Run: headless pygame with SDL's dummy video driver; simulated clock (each Clock.tick advances the game by its frame time, no real sleeping); random seed 0; keys injected as events and as key.get_pressed() state; no mouse input.
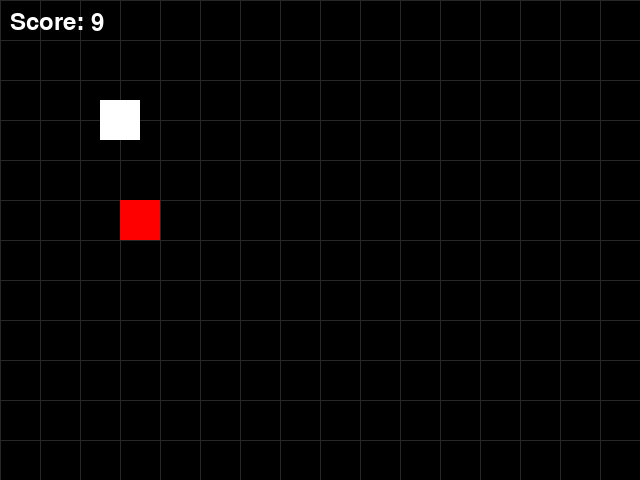
Frame 1 of 4 · flips 1–60 · no input
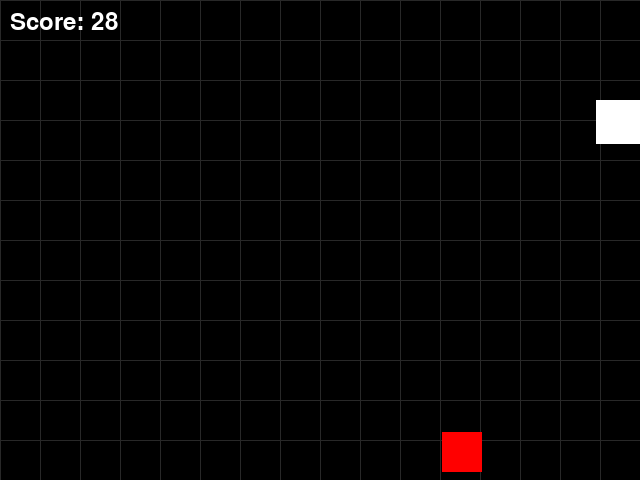
Frame 2 of 4 · flips 61–180 · tapped SPACE, RETURN · held RIGHT (→), D
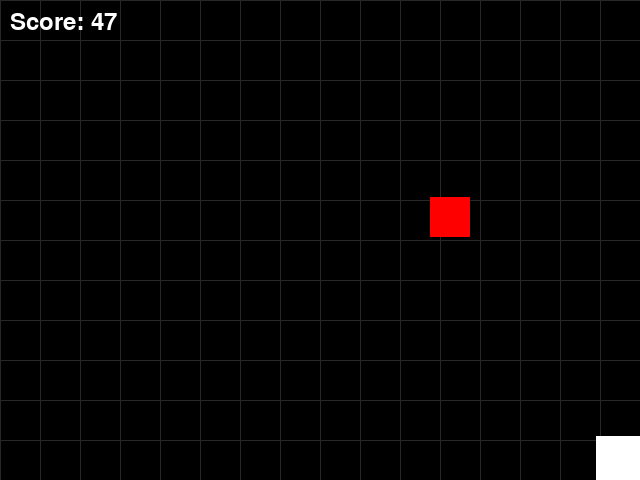
Frame 3 of 4 · flips 181–300 · held DOWN (↓), S
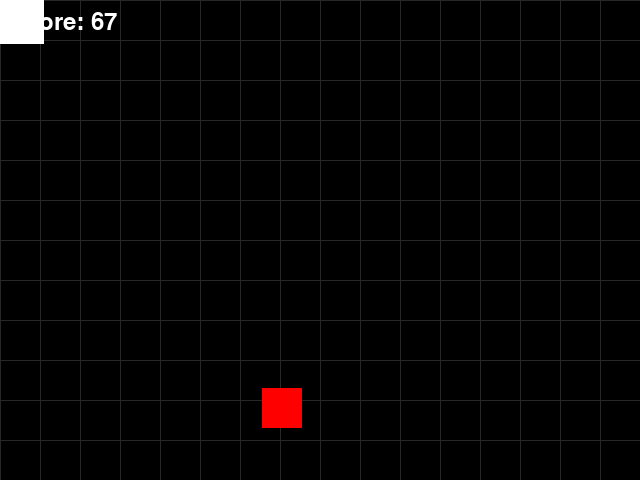
Frame 4 of 4 · flips 301–420 · held LEFT (←), A, UP (↑), W

The pygame program that drew these frames:



import os
import sys
import random


# Headless / Codespaces environment fixes
# Xvfb virtual display (started by postStartCommand)
if not os.environ.get("DISPLAY"):
    os.environ["DISPLAY"] = ":99"


# Suppress the "XDG_RUNTIME_DIR is invalid" warning
if not os.environ.get("XDG_RUNTIME_DIR"):
    os.environ["XDG_RUNTIME_DIR"] = "/tmp/runtime-vscode"
    os.makedirs("/tmp/runtime-vscode", exist_ok=True)


# Tell SDL to use a dummy audio driver ��� silences all ALSA "no sound card" errors
# (Codespaces has no audio hardware; this is safe and expected)
# os.environ["SDL_AUDIODRIVER"] = "dummy"


import pygame


# ─────────────────────────────────────────
#  INITIALISE pygame
# ─────────────────────────────────────────
pygame.init()


# ─────────────────────────────────────────
#  SCREEN / WINDOW SETUP
# ─────────────────────────────────────────
SCREEN_WIDTH  = 640
SCREEN_HEIGHT = 480
TITLE         = "Pygame"


screen = pygame.display.set_mode((SCREEN_WIDTH, SCREEN_HEIGHT))
pygame.display.set_caption(TITLE)


# ─────────────────────────────────────────
#  CLOCK  (controls frames-per-second)
# ─────────────────────────────────────────
clock = pygame.time.Clock()
FPS = 60


# ─────────────────────────────────────────
#  COLOURS  (R, G, B)
# ─────────────────────────────────────────
BLACK  = (  0,   0,   0)
WHITE  = (255, 255, 255)
RED    = (255,   0,   0)
GRAY   = ( 40,  40,  40)   # subtle grid / background tint


# ─────────────────────────────────────────
#  GAME OBJECTS
# ─────────────────────────────────────────
# Player - white square, starts near top-left
player = pygame.Rect(100, 100, 40, 40)
PLAYER_SPEED = 5


# Enemy - red square, starts centre-right
enemy = pygame.Rect(300, 200, 40, 40)
ENEMY_SPEED = 3


# ───────────────────────────────────────── HELPER: draw a simple grid (optional visual) ─────────────────────────────────────────
def draw_grid():
    for x in range(0, SCREEN_WIDTH, 40):
        pygame.draw.line(screen, GRAY, (x, 0), (x, SCREEN_HEIGHT))
    for y in range(0, SCREEN_HEIGHT, 40):
        pygame.draw.line(screen, GRAY, (0, y), (SCREEN_WIDTH, y))


score = 0
score_start_time = pygame.time.get_ticks()
font = pygame.font.Font(None, 36)


# ───────────────────────────────────────── GAME LOOP ─────────────────────────────────────────
running = True
game_over = False
while running:


    # ───────────────────────────────────────── EVENT HANDLING ─────────────────────────────────────────
    for event in pygame.event.get():
        if event.type == pygame.QUIT:
            running = False
        if event.type == pygame.KEYDOWN:
            if event.key == pygame.K_ESCAPE:
                running = False


    # ───────────────────────────────────────── UPDATE ─────────────────────────────────────────


    # 1. Read keyboard input & move player
    keys = pygame.key.get_pressed()


    if keys[pygame.K_LEFT]:
        player.x -= PLAYER_SPEED
    if keys[pygame.K_RIGHT]:
        player.x += PLAYER_SPEED
    if keys[pygame.K_UP]:
        player.y -= PLAYER_SPEED          # NOTE: UP decreases y in pygame
    if keys[pygame.K_DOWN]:
        player.y += PLAYER_SPEED
   
    # Movement ───────────────────────────────────────── Pop ───────────────────────────────────────── (Scale Up Slightly)
    if keys[pygame.K_LEFT] or keys[pygame.K_RIGHT] or keys[pygame.K_UP] or keys[pygame.K_DOWN]:
        player.width = 44
        player.height = 44
    else:
        player.width = 40
        player.height = 40


    # 2. Keep player inside the window
    player.clamp_ip(screen.get_rect())


    # 3. Move enemy left; wrap around when off-screen
    enemy.x -= ENEMY_SPEED
    if enemy.right < 0:
        enemy.x = SCREEN_WIDTH
        enemy.y = random.randint(0,440)
   
    if player.colliderect(enemy):
        pygame.draw.rect(screen, (255,255,0), enemy)
        enemy.inflate_ip(2,2)
        pygame.display.flip()
        pygame.time.delay(60)
        enemy.inflate_ip(-2,-2)  
        screen.fill((255,0,0))
        pygame.display.flip()
        pygame.time.delay(100)        
        game_over = True


    if game_over:
        player.x, player.y = 100, 100
        enemy.x, enemy.y = 300, random.randint(0,440)
        score_start_time = pygame.time.get_ticks()
        game_over = False


    # Increase score based on the timer
    score = (pygame.time.get_ticks() - score_start_time) // 100    
    ENEMY_SPEED = ((score // 30) + 1) * 3


    # ───────────────────────────────────────── RENDER ─────────────────────────────────────────
    # Clear the screen
    screen.fill(BLACK)


    # Optional subtle grid
    draw_grid()


    # Draw game objects
    pygame.draw.rect(screen, WHITE, player)   # player
    pygame.draw.rect(screen, RED,   enemy)    # enemy


    score_text = font.render(f"Score: {score}", True, WHITE)
    screen.blit(score_text, (10, 10))


    # Flip / update the display
    pygame.display.flip()


    # Tick the clock (cap at FPS)
    clock.tick(FPS)




# ─────────────────────────────────────────
#  CLEAN UP
# ─────────────────────────────────────────
pygame.quit()
sys.exit()
   
